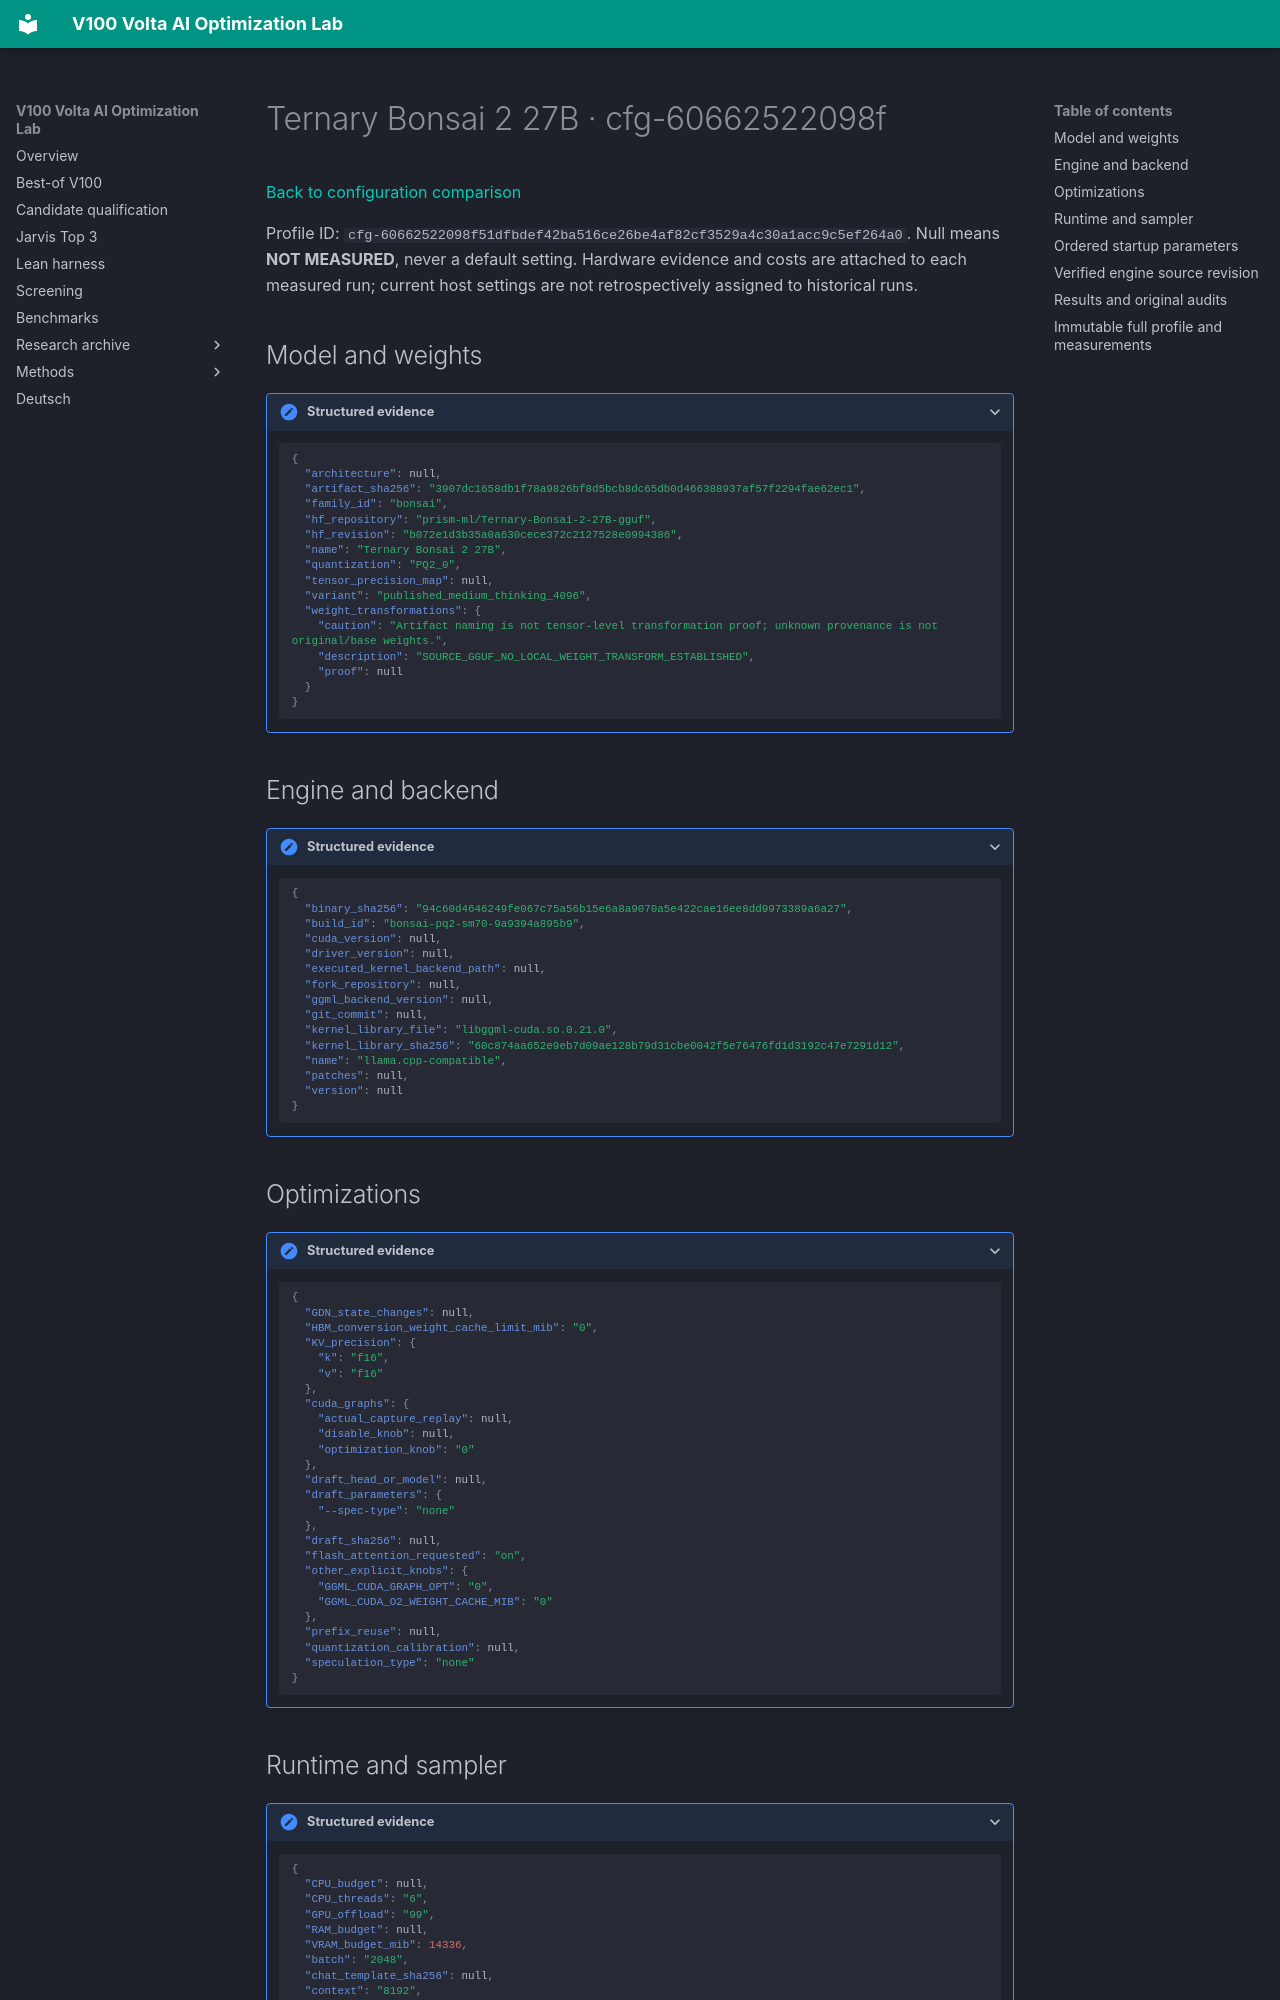

repository: Maxxxel/v100-volta-ai-optimization-lab · page: configuration-profiles/cfg-60662522098f51dfbdef42ba516ce26be4af82cf3529a4c30a1acc9c5ef264a0/index.html · generator: mkdocs

# Ternary Bonsai 2 27B · cfg-60662522098f

[Back to configuration comparison](../configuration-comparison.md)

Profile ID: `cfg-60662522098f51dfbdef42ba516ce26be4af82cf3529a4c30a1acc9c5ef264a0`. Null means **NOT MEASURED**, never a default setting. Hardware evidence and costs are attached to each measured run; current host settings are not retrospectively assigned to historical runs.

## Model and weights

<details class="lab-evidence"><summary>Structured evidence</summary>

```json
{
  "architecture": null,
  "artifact_sha256": "3907dc1658db1f78a9826bf8d5bcb8dc65db0d466388937af57f2294fae62ec1",
  "family_id": "bonsai",
  "hf_repository": "prism-ml/Ternary-Bonsai-2-27B-gguf",
  "hf_revision": "b072e1d3b35a0a630cece372c2127528e0994386",
  "name": "Ternary Bonsai 2 27B",
  "quantization": "PQ2_0",
  "tensor_precision_map": null,
  "variant": "published_medium_thinking_4096",
  "weight_transformations": {
    "caution": "Artifact naming is not tensor-level transformation proof; unknown provenance is not original/base weights.",
    "description": "SOURCE_GGUF_NO_LOCAL_WEIGHT_TRANSFORM_ESTABLISHED",
    "proof": null
  }
}
```

</details>

## Engine and backend

<details class="lab-evidence"><summary>Structured evidence</summary>

```json
{
  "binary_sha256": "94c60d4646249fe067c75a56b15e6a8a9070a5e422cae16ee8dd9973389a6a27",
  "build_id": "bonsai-pq2-sm70-9a9394a895b9",
  "cuda_version": null,
  "driver_version": null,
  "executed_kernel_backend_path": null,
  "fork_repository": null,
  "ggml_backend_version": null,
  "git_commit": null,
  "kernel_library_file": "libggml-cuda.so.0.21.0",
  "kernel_library_sha256": "60c874aa652e9eb7d09ae128b79d31cbe0042f5e76476fd1d3192c47e7291d12",
  "name": "llama.cpp-compatible",
  "patches": null,
  "version": null
}
```

</details>

## Optimizations

<details class="lab-evidence"><summary>Structured evidence</summary>

```json
{
  "GDN_state_changes": null,
  "HBM_conversion_weight_cache_limit_mib": "0",
  "KV_precision": {
    "k": "f16",
    "v": "f16"
  },
  "cuda_graphs": {
    "actual_capture_replay": null,
    "disable_knob": null,
    "optimization_knob": "0"
  },
  "draft_head_or_model": null,
  "draft_parameters": {
    "--spec-type": "none"
  },
  "draft_sha256": null,
  "flash_attention_requested": "on",
  "other_explicit_knobs": {
    "GGML_CUDA_GRAPH_OPT": "0",
    "GGML_CUDA_O2_WEIGHT_CACHE_MIB": "0"
  },
  "prefix_reuse": null,
  "quantization_calibration": null,
  "speculation_type": "none"
}
```

</details>

## Runtime and sampler

<details class="lab-evidence"><summary>Structured evidence</summary>

```json
{
  "CPU_budget": null,
  "CPU_threads": "6",
  "GPU_offload": "99",
  "RAM_budget": null,
  "VRAM_budget_mib": 14336,
  "batch": "2048",
  "chat_template_sha256": null,
  "context": "8192",
  "execution_deadline_s": 840,
  "max_output": 4096,
  "microbatch": "512",
  "native_template_controls": null,
  "power_limit_w": 300,
  "sampling": {
    "min_p": 0.05,
    "presence_penalty": 0.0,
    "repeat_penalty": 1.0,
    "seed": 1001,
    "temperature": 1.0,
    "top_k": 20,
    "top_p": 0.95
  },
  "thinking_reasoning_requested": "on",
  "tokenizer_identity": null
}
```

</details>
